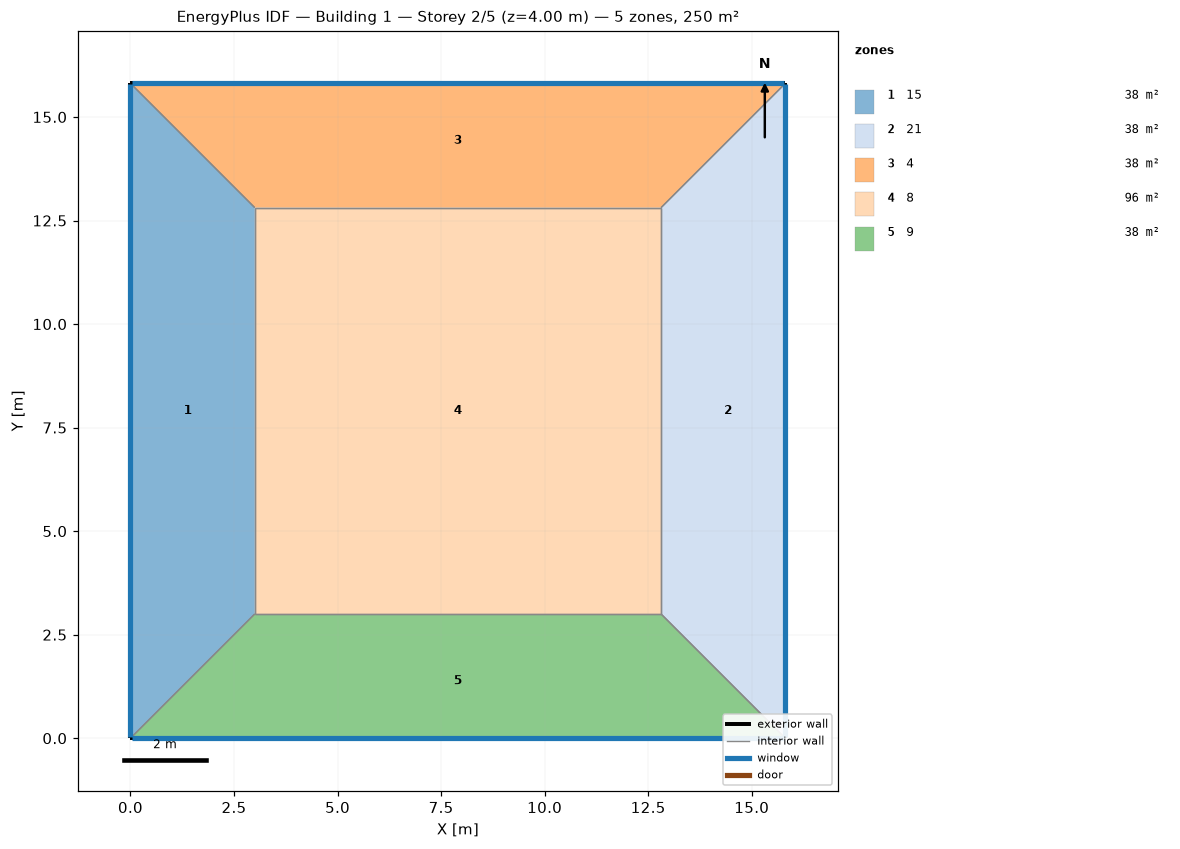
=== STOREY PLAN SPEC (per zone: floor XY polygon, exterior-wall plan segments, windows/doors) ===
zone 1: 15  (38.4 m²)
  floor: (0.00, 0.00) (0.00, 15.81) (3.00, 12.81) (3.00, 3.00)
  exterior wall: (0.00, 15.81) – (0.00, 0.00)  [15.8 m]
    window: (0.00, 15.79) – (0.00, 0.03)  [15.8 m²]
  interior walls: 3
zone 2: 21  (38.4 m²)
  floor: (15.81, 15.81) (15.81, 0.00) (12.81, 3.00) (12.81, 12.81)
  exterior wall: (15.81, 0.00) – (15.81, 15.81)  [15.8 m]
    window: (15.81, 0.03) – (15.81, 15.79)  [15.8 m²]
  interior walls: 3
zone 3: 4  (38.4 m²)
  floor: (0.00, 15.81) (15.81, 15.81) (12.81, 12.81) (3.00, 12.81)
  exterior wall: (15.81, 15.81) – (0.00, 15.81)  [15.8 m]
    window: (15.79, 15.81) – (0.03, 15.81)  [15.8 m²]
  interior walls: 3
zone 4: 8  (96.3 m²)
  floor: (3.00, 3.00) (3.00, 12.81) (12.81, 12.81) (12.81, 3.00)
  interior walls: 4
zone 5: 9  (38.4 m²)
  floor: (15.81, 0.00) (0.00, 0.00) (3.00, 3.00) (12.81, 3.00)
  exterior wall: (0.00, 0.00) – (15.81, 0.00)  [15.8 m]
    window: (0.03, 0.00) – (15.79, 0.00)  [15.8 m²]
  interior walls: 3

=== DERIVED (storey summary) ===
Building: Building 1
Storey: 2 of 5  (floor level z = 4.00 m)
Storey gross floor area: 250.0 m²
Zones on this storey: 5
  - 15: floor 38.4 m²; exterior wall 15.8 m (63.2 m²); 1 window(s) 15.8 m²; WWR 25.0%
  - 21: floor 38.4 m²; exterior wall 15.8 m (63.2 m²); 1 window(s) 15.8 m²; WWR 25.0%
  - 4: floor 38.4 m²; exterior wall 15.8 m (63.2 m²); 1 window(s) 15.8 m²; WWR 25.0%
  - 8: floor 96.3 m²
  - 9: floor 38.4 m²; exterior wall 15.8 m (63.2 m²); 1 window(s) 15.8 m²; WWR 25.0%
Zone adjacency (shared interzone walls):
  - 15 ↔ 4
  - 15 ↔ 8
  - 15 ↔ 9
  - 21 ↔ 4
  - 21 ↔ 8
  - 21 ↔ 9
  - 4 ↔ 8
  - 8 ↔ 9